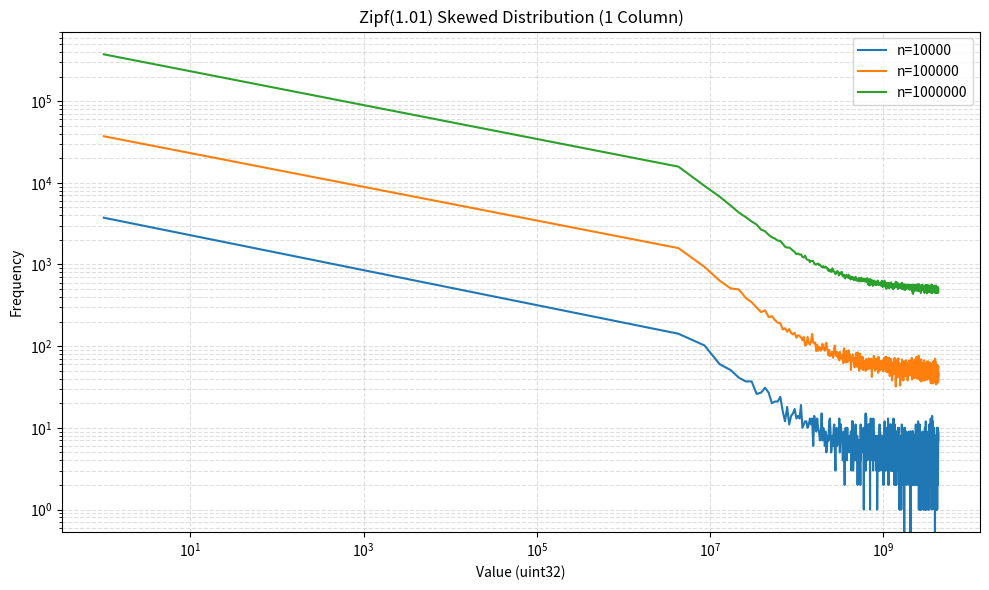

This chart was generated by the following Python code:
import numpy as np
import matplotlib.pyplot as plt

# ---------------------------
# Configuration
# ---------------------------
zipf_param = 1.01
UINT32_MAX = np.iinfo(np.uint32).max

# Different n values to visualize
n_values = [10_000, 100_000, 1_000_000]

# ---------------------------
# Helper function
# ---------------------------
def analyze_zipf(zipf_data, n):
    """
    Prints percentage of values less than
    10%, 20%, 30% of [0, UINT32_MAX]
    """
    thresholds = [0.1, 0.2, 0.3, 0.4, 0.5, 0.6, 0.7, 0.8, 0.9, 1.0]

    print(f"\n[STATS] n = {n}")
    for t in thresholds:
        threshold_value = int(t * UINT32_MAX)
        percentage = np.mean(zipf_data < threshold_value) * 100
        print(f"  < {int(t*100)}% of range: {percentage:.4f}%")

# ---------------------------
# Plotting
# ---------------------------
plt.figure(figsize=(10, 6))

for n in n_values:
    # Generate 1-column Zipf data
    data = np.random.zipf(zipf_param, size=n)

    # Map into uint32 range (same as your pipeline)
    data = (data % UINT32_MAX).astype(np.uint32)

    # Analyze skew percentages
    analyze_zipf(data, n)

    # Plot histogram (log-log to reveal skew)
    counts, bins = np.histogram(data, bins=1000)
    plt.loglog(bins[:-1], counts, label=f"n={n}")

# ---------------------------
# Plot formatting
# ---------------------------
plt.xlabel("Value (uint32)")
plt.ylabel("Frequency")
plt.title("Zipf(1.01) Skewed Distribution (1 Column)")
plt.legend()
plt.grid(True, which="both", linestyle="--", alpha=0.4)

plt.tight_layout()
plt.show()
